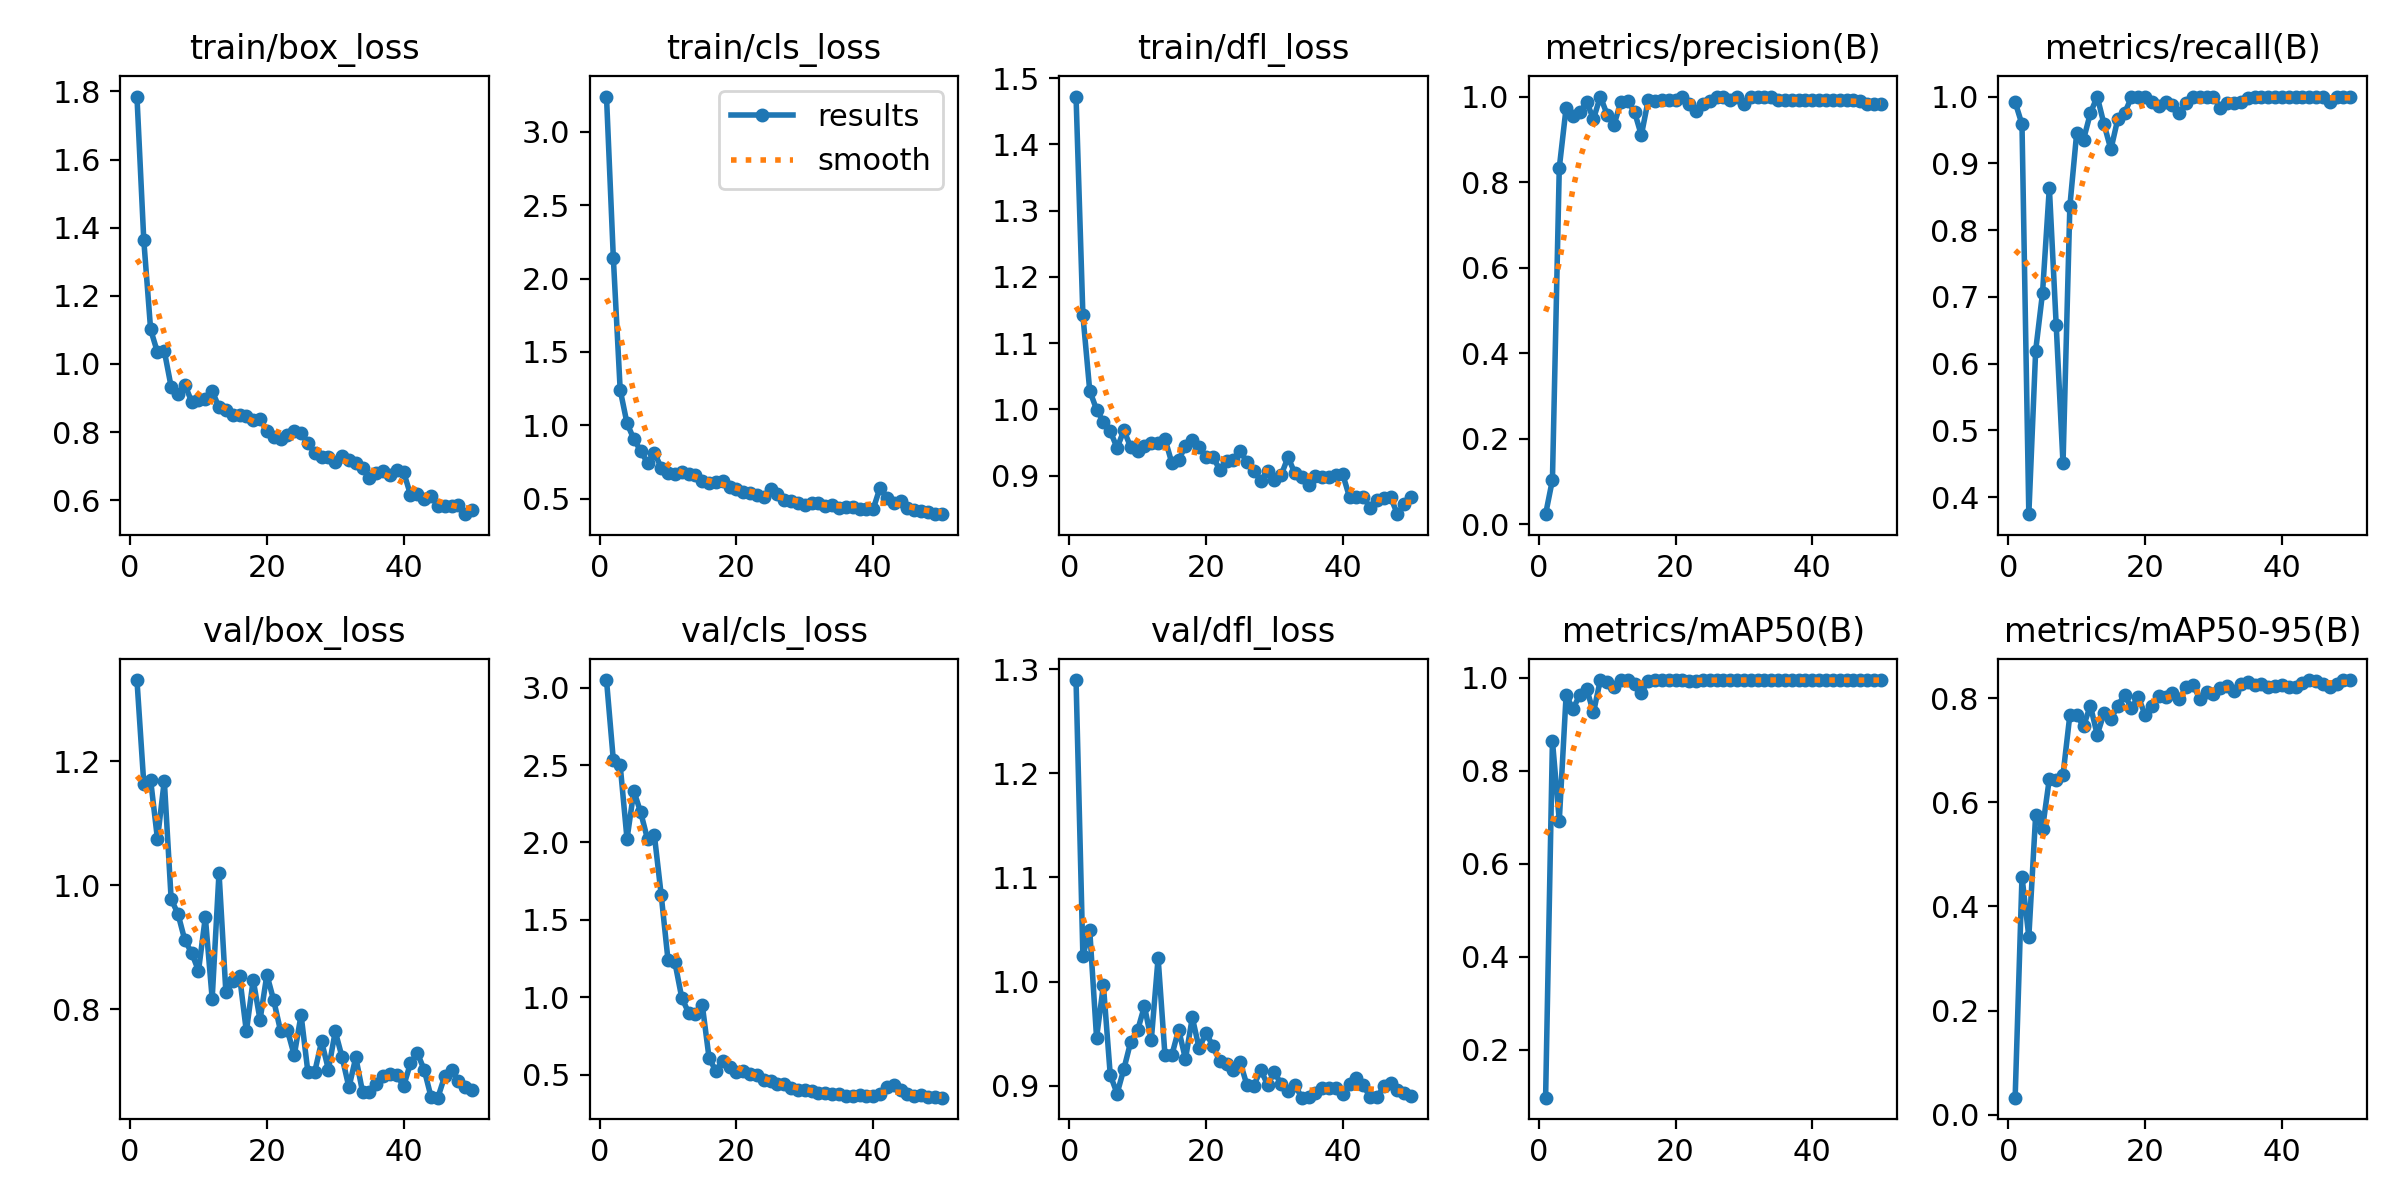

Values plotted in this chart, from the file beside it:
epoch, time, train/box_loss, train/cls_loss, train/dfl_loss, metrics/precision(B), metrics/recall(B), metrics/mAP50(B), metrics/mAP50-95(B), val/box_loss, val/cls_loss, val/dfl_loss, lr/pg0, lr/pg1, lr/pg2
1, 38.04, 1.785, 3.241, 1.472, 0.023, 0.9917, 0.09654, 0.03268, 1.331, 3.049, 1.29, 0.0001, 0.0001, 0.0001
2, 73.98, 1.363, 2.14, 1.142, 0.1034, 0.9583, 0.8643, 0.4569, 1.164, 2.531, 1.025, 0.0002156, 0.0002156, 0.0002156
3, 110.1, 1.101, 1.242, 1.028, 0.8331, 0.3743, 0.6925, 0.3417, 1.169, 2.499, 1.05, 0.0003265, 0.0003265, 0.0003265
4, 146.3, 1.034, 1.014, 0.9997, 0.9738, 0.6194, 0.9627, 0.5757, 1.074, 2.023, 0.946, 0.0004327, 0.0004327, 0.0004327
5, 182.3, 1.038, 0.9062, 0.9812, 0.9549, 0.7054, 0.9328, 0.5495, 1.169, 2.332, 0.9965, 0.0005341, 0.0005341, 0.0005341
6, 218.3, 0.933, 0.8256, 0.9671, 0.9628, 0.8635, 0.9634, 0.6454, 0.9777, 2.194, 0.9103, 0.0006307, 0.0006307, 0.0006307
7, 254.9, 0.9115, 0.7437, 0.9421, 0.9875, 0.6582, 0.9764, 0.6425, 0.9539, 2.021, 0.8924, 0.0007226, 0.0007226, 0.0007226
8, 293.5, 0.9393, 0.8136, 0.9683, 0.9474, 0.4502, 0.9252, 0.6528, 0.9116, 2.048, 0.9162, 0.0008097, 0.0008097, 0.0008097
9, 331.5, 0.8893, 0.7113, 0.9428, 1, 0.8357, 0.9949, 0.7676, 0.8911, 1.661, 0.9423, 0.0008921, 0.0008921, 0.0008921
10, 367.8, 0.8939, 0.6737, 0.938, 0.9578, 0.9456, 0.9911, 0.7675, 0.8622, 1.238, 0.9531, 0.0009697, 0.0009697, 0.0009697
11, 405, 0.8973, 0.6691, 0.9455, 0.9335, 0.9356, 0.9796, 0.7462, 0.9487, 1.227, 0.9764, 0.001043, 0.001043, 0.001043
12, 443.7, 0.92, 0.6853, 0.9489, 0.9872, 0.975, 0.9944, 0.7857, 0.8173, 0.9982, 0.9436, 0.001111, 0.001111, 0.001111
13, 484, 0.8733, 0.6653, 0.9494, 0.9903, 1, 0.9948, 0.7295, 1.02, 0.9011, 1.023, 0.001174, 0.001174, 0.001174
14, 526.7, 0.8657, 0.6609, 0.9556, 0.9643, 0.9583, 0.9868, 0.7713, 0.8283, 0.8918, 0.9295, 0.001233, 0.001233, 0.001233
15, 597.2, 0.85, 0.6221, 0.9195, 0.9095, 0.9208, 0.9671, 0.7591, 0.8453, 0.9528, 0.9291, 0.001287, 0.001287, 0.001287
16, 641, 0.8496, 0.6059, 0.9237, 0.9915, 0.9661, 0.9938, 0.7856, 0.8541, 0.6081, 0.9539, 0.001336, 0.001336, 0.001336
17, 696, 0.8468, 0.6125, 0.9448, 0.9901, 0.975, 0.9943, 0.8061, 0.7646, 0.5237, 0.9255, 0.001366, 0.001366, 0.001366
18, 735.3, 0.8345, 0.6192, 0.9532, 0.9917, 0.9989, 0.9948, 0.781, 0.8476, 0.5908, 0.9655, 0.001327, 0.001327, 0.001327
19, 809.6, 0.8387, 0.5829, 0.9427, 0.9917, 0.9991, 0.995, 0.8028, 0.7831, 0.5481, 0.9357, 0.001287, 0.001287, 0.001287
20, 850.6, 0.8036, 0.5673, 0.9283, 0.9917, 0.9991, 0.995, 0.7678, 0.856, 0.5189, 0.9508, 0.001248, 0.001248, 0.001248
21, 902.9, 0.7852, 0.5481, 0.9286, 1, 0.9915, 0.995, 0.7856, 0.8145, 0.5255, 0.9381, 0.001208, 0.001208, 0.001208
22, 943.2, 0.7809, 0.5408, 0.9092, 0.9834, 0.9864, 0.994, 0.8046, 0.7654, 0.5075, 0.9235, 0.001168, 0.001168, 0.001168
23, 1023, 0.7928, 0.5265, 0.9227, 0.9654, 0.9917, 0.9937, 0.8017, 0.7666, 0.498, 0.9211, 0.001129, 0.001129, 0.001129
24, 1066, 0.8029, 0.5136, 0.9239, 0.9834, 0.988, 0.9946, 0.809, 0.7261, 0.4683, 0.9147, 0.001089, 0.001089, 0.001089
25, 1126, 0.798, 0.5641, 0.9365, 0.9898, 0.975, 0.9943, 0.7991, 0.7912, 0.4601, 0.9225, 0.00105, 0.00105, 0.00105
26, 1193, 0.7686, 0.531, 0.9211, 1, 0.9902, 0.995, 0.8206, 0.6987, 0.4379, 0.9003, 0.00101, 0.00101, 0.00101
27, 1234, 0.7374, 0.4938, 0.907, 0.9999, 1, 0.995, 0.8252, 0.6996, 0.4372, 0.8999, 0.0009704, 0.0009704, 0.0009704
28, 1277, 0.7268, 0.4828, 0.8925, 0.9916, 1, 0.9949, 0.7993, 0.7484, 0.4158, 0.9153, 0.0009308, 0.0009308, 0.0009308
29, 1358, 0.7257, 0.472, 0.9067, 0.999, 1, 0.995, 0.8125, 0.7031, 0.3987, 0.9009, 0.0008912, 0.0008912, 0.0008912
30, 1398, 0.7114, 0.4567, 0.8938, 0.9836, 0.9991, 0.9949, 0.8088, 0.7646, 0.4041, 0.9129, 0.0008516, 0.0008516, 0.0008516
31, 1440, 0.7284, 0.4702, 0.901, 0.9988, 0.9833, 0.9949, 0.8197, 0.7229, 0.3978, 0.9014, 0.000812, 0.000812, 0.000812
32, 1485, 0.7166, 0.4678, 0.9281, 1, 0.9904, 0.995, 0.8243, 0.6745, 0.3844, 0.8947, 0.0007724, 0.0007724, 0.0007724
33, 1564, 0.7097, 0.4489, 0.9034, 1, 0.9905, 0.995, 0.8143, 0.7227, 0.3835, 0.9009, 0.0007328, 0.0007328, 0.0007328
34, 1605, 0.6947, 0.4592, 0.8979, 0.9989, 0.9917, 0.995, 0.8278, 0.6666, 0.3766, 0.8884, 0.0006932, 0.0006932, 0.0006932
35, 1671, 0.6664, 0.4401, 0.8863, 0.9917, 0.9981, 0.995, 0.831, 0.6674, 0.3759, 0.8888, 0.0006536, 0.0006536, 0.0006536
36, 1712, 0.6811, 0.4435, 0.9002, 0.9917, 1, 0.995, 0.8245, 0.68, 0.3652, 0.8931, 0.000614, 0.000614, 0.000614
37, 1758, 0.6848, 0.4408, 0.8978, 0.9917, 0.9999, 0.995, 0.8281, 0.6924, 0.3647, 0.8977, 0.0005744, 0.0005744, 0.0005744
38, 1809, 0.6725, 0.4301, 0.8974, 0.9917, 0.9997, 0.995, 0.8216, 0.6961, 0.3673, 0.8974, 0.0005348, 0.0005348, 0.0005348
39, 1894, 0.6887, 0.4297, 0.9013, 0.9917, 0.9996, 0.995, 0.8239, 0.6941, 0.3655, 0.8981, 0.0004952, 0.0004952, 0.0004952
40, 1937, 0.682, 0.4299, 0.9019, 0.9917, 0.9996, 0.995, 0.8251, 0.6767, 0.3649, 0.892, 0.0004556, 0.0004556, 0.0004556
41, 1983, 0.6165, 0.5756, 0.8673, 0.9917, 0.9997, 0.995, 0.8216, 0.7135, 0.3736, 0.9019, 0.000416, 0.000416, 0.000416
42, 2028, 0.6176, 0.5071, 0.8682, 0.9917, 0.9996, 0.995, 0.8206, 0.7296, 0.422, 0.9072, 0.0003764, 0.0003764, 0.0003764
43, 2105, 0.6042, 0.4685, 0.8682, 0.9917, 0.9994, 0.995, 0.8289, 0.703, 0.4348, 0.9004, 0.0003368, 0.0003368, 0.0003368
44, 2146, 0.6133, 0.4812, 0.8514, 0.9917, 0.9991, 0.995, 0.8343, 0.6594, 0.4036, 0.889, 0.0002972, 0.0002972, 0.0002972
45, 2210, 0.5835, 0.4372, 0.864, 0.9917, 0.9992, 0.995, 0.8328, 0.6579, 0.3759, 0.8887, 0.0002576, 0.0002576, 0.0002576
46, 2251, 0.5831, 0.4206, 0.8666, 0.9917, 0.9994, 0.9942, 0.8265, 0.6923, 0.3655, 0.8993, 0.000218, 0.000218, 0.000218
47, 2295, 0.5827, 0.4164, 0.8673, 0.9906, 0.9917, 0.9943, 0.8214, 0.7023, 0.3672, 0.9025, 0.0001784, 0.0001784, 0.0001784
48, 2373, 0.5855, 0.4119, 0.8419, 0.9836, 0.9992, 0.9949, 0.8281, 0.6839, 0.3595, 0.8958, 0.0001388, 0.0001388, 0.0001388
49, 2416, 0.5589, 0.3946, 0.8567, 0.9836, 0.9991, 0.9949, 0.8348, 0.6754, 0.3563, 0.8924, 9.92e-05, 9.92e-05, 9.92e-05
50, 2486, 0.5707, 0.3959, 0.8681, 0.9836, 0.9991, 0.9949, 0.8343, 0.6706, 0.3521, 0.8901, 5.96e-05, 5.96e-05, 5.96e-05
